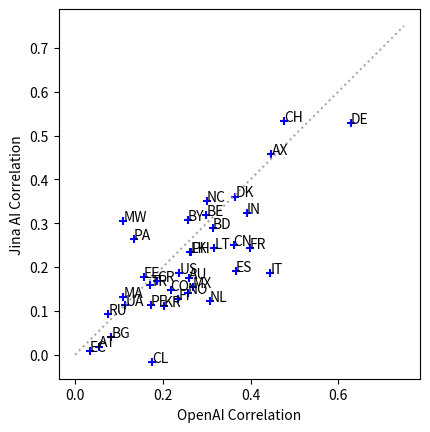

Write Python code to recreate this figure.
jina = {'AT': 0.018803225467363738, 'AU': 0.17557375102627346, 'AX': 0.45777225078264516, 'BD': 0.29006013931234415, 'BE': 0.31781164396599115, 'BG': 0.04042359728401883, 'BY': 0.3074622493669401, 'CH': 0.5323702526170205, 'CL': -0.01618145851045963, 'CN': 0.24997212811984731, 'CO': 0.14694041201039507, 'CR': 0.16731732281552578, 'DE': 0.5289662563944757, 'DK': 0.3609529375079618, 'EC': 0.009375641753315195, 'EE': 0.17810485136770646, 'ES': 0.19084685537782908, 'FI': 0.12671752421333618, 'FR': 0.24374988470873277, 'IN': 0.32384417894208384, 'IT': 0.1856310144148333, 'KR': 0.11200803540666665, 'LK': 0.23385098524114858, 'LT': 0.24362617901877343, 'MA': 0.13091407274071182, 'MW': 0.3054527865683985, 'MX': 0.15452995069203387, 'NC': 0.3503307373378985, 'NL': 0.12185724155147404, 'NO': 0.1402172914499515, 'PA': 0.2640986941904402, 'PE': 0.11308075084503717, 'PH': 0.2350630281597884, 'RU': 0.09327139085073684, 'TR': 0.15862546530381988, 'UA': 0.11299792668849877, 'US': 0.18646119216049542}
openai = {'AT': 0.053719786345685534, 'AU': 0.25965294968175257, 'AX': 0.44778121136480864, 'BD': 0.3136033927721565, 'BE': 0.2993112884405482, 'BG': 0.08218930478157555, 'BY': 0.25744036439567697, 'CH': 0.47700036618147484, 'CL': 0.1759337492259475, 'CN': 0.3615526290803809, 'CO': 0.2180682148165188, 
'CR': 0.18731556176070038, 'DE': 0.6292403674495953, 'DK': 0.3649897532473516, 'EC': 0.03364608799600716, 'EE': 0.15648347541468305, 'ES': 0.3671461083592107, 'FI': 0.235776267379821, 'FR': 0.3985980690345761, 'IN': 0.39119702277912044, 'IT': 0.44509145461186705, 'KR': 0.20187366390302097, 'LK': 0.2624862870012683, 'LT': 0.317566678943029, 'MA': 0.11026945996463197, 'MW': 0.11016651475092402, 'MX': 0.26910957895065823, 'NC': 0.3003218316891994, 'NL': 0.3068167197079204, 'NO': 0.25704632359612334, 'PA': 0.13318711867080413, 'PE': 0.1721206249752642, 'PH': 0.26495847816912416, 'RU': 
0.07586648966731643, 'TR': 0.1718822438187909, 'UA': 0.11471016661009663, 'US': 0.23759721808211265}

import matplotlib.pyplot as plt

plt.plot([0,0.75], [0,0.75], c="darkgrey", linestyle="dotted")
plt.scatter(openai.values(), jina.values(), marker="+", label=jina.keys(), c="b")
k = 0
for x,y,z in zip(openai.values(), jina.values(), jina.keys()):
    if x > y:
        k += 1
    plt.text(x,y,z, fontsize=10)
print(k, len(jina.values()))

plt.xlabel("OpenAI Correlation")
plt.ylabel("Jina AI Correlation")
plt.gca().set_aspect('equal')
plt.show()